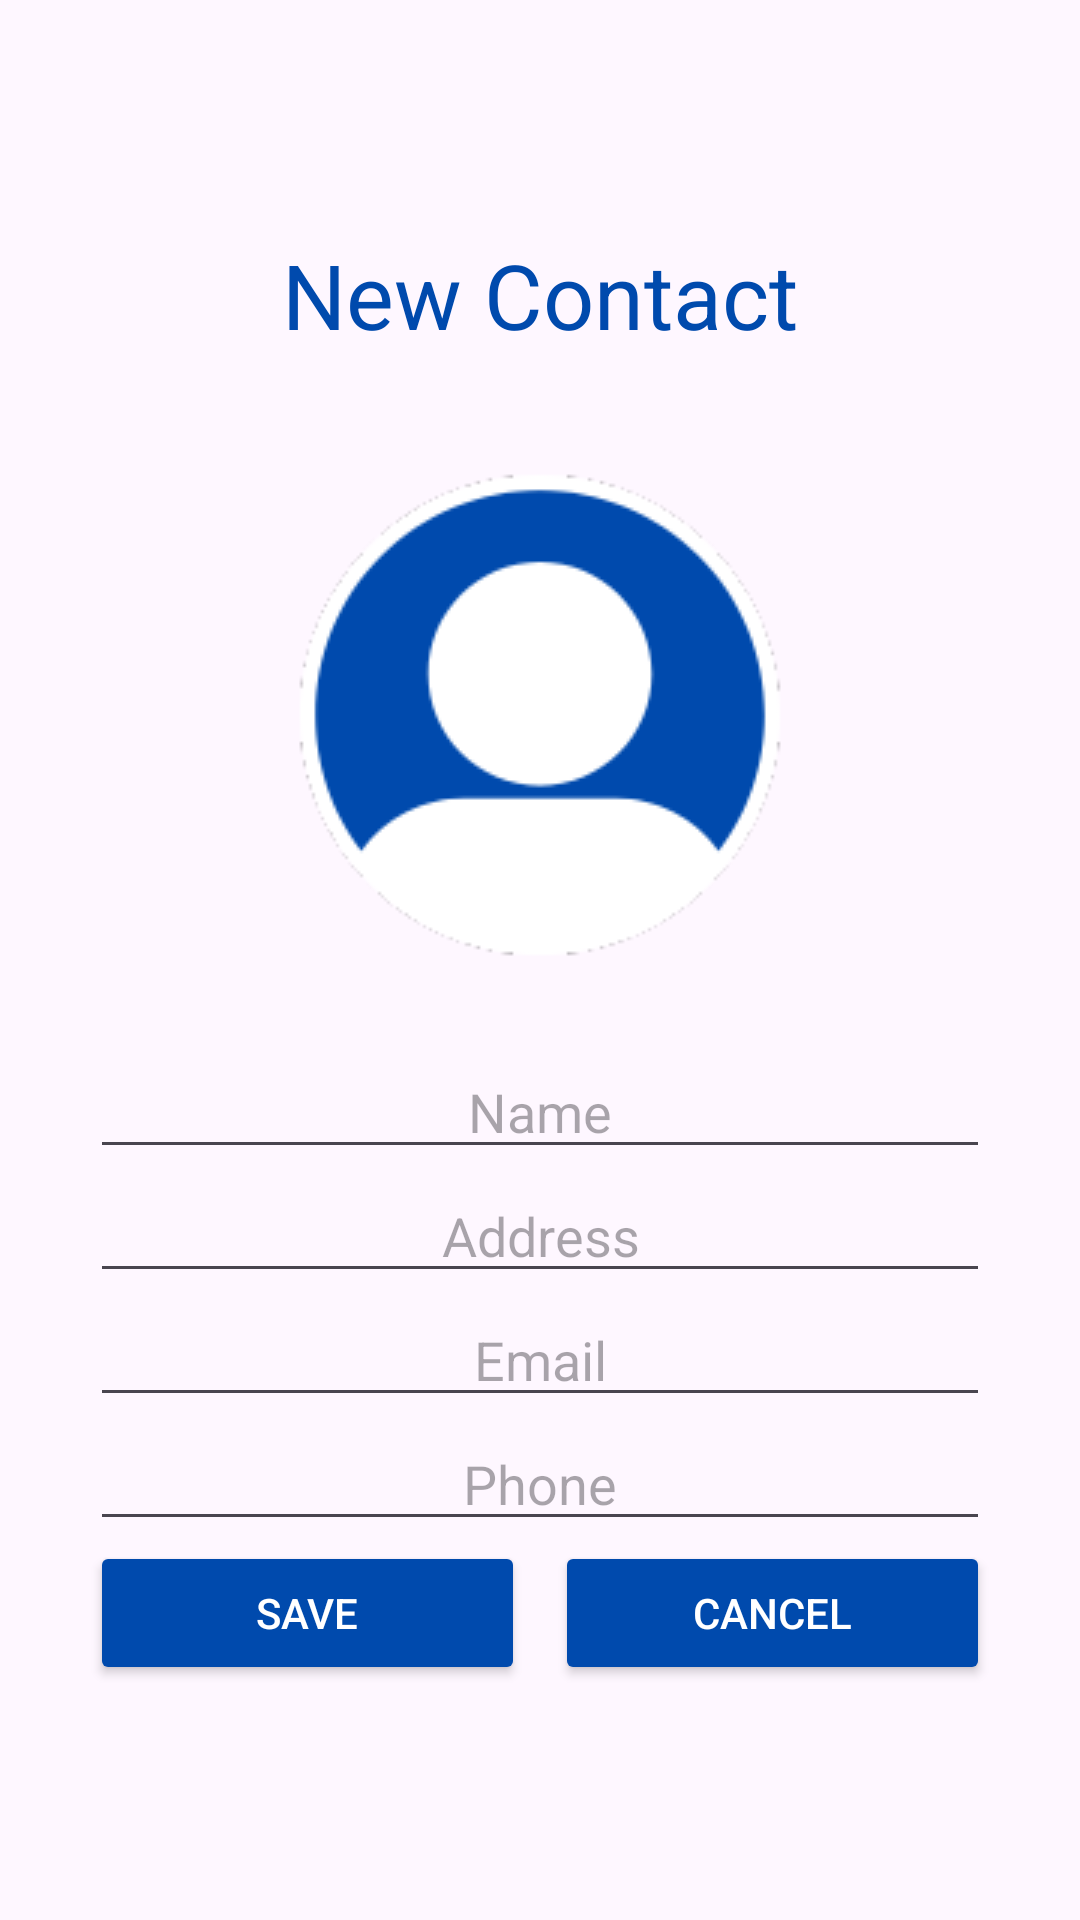

Write the Android layout XML for this screen, with the resource values it uses.
<!-- AndroidManifest.xml: application theme Theme.App21 -->
<!-- res/layout/activity_new_contact.xml -->
<?xml version="1.0" encoding="utf-8"?>
<LinearLayout xmlns:android="http://schemas.android.com/apk/res/android"
    xmlns:app="http://schemas.android.com/apk/res-auto"
    xmlns:tools="http://schemas.android.com/tools"
    android:layout_width="match_parent"
    android:layout_height="match_parent"
    android:gravity="center"
    android:orientation="vertical"
    android:padding="30dp"
    tools:context=".ui.NewContactActivity">

    <TextView
        android:layout_width="match_parent"
        android:layout_height="wrap_content"
        android:layout_marginBottom="10dp"
        android:gravity="center"
        android:text="New Contact"
        android:textColor="@color/principal"
        android:textSize="30sp" />

    <ImageView
        android:id="@+id/image_Contact"
        android:layout_width="match_parent"
        android:layout_height="200dp"
        android:layout_margin="10dp"
        android:src="@drawable/noprofile" />

    <EditText
        android:id="@+id/edit_Name"
        android:layout_width="match_parent"
        android:layout_height="wrap_content"
        android:gravity="center"
        android:hint="Name" />

    <EditText
        android:id="@+id/edit_Address"
        android:layout_width="match_parent"
        android:layout_height="wrap_content"
        android:gravity="center"
        android:hint="Address" />

    <EditText
        android:id="@+id/edit_Email"
        android:layout_width="match_parent"
        android:layout_height="wrap_content"
        android:gravity="center"
        android:hint="Email"
        android:inputType="textEmailAddress" />

    <EditText
        android:id="@+id/edit_Phone"
        android:layout_width="match_parent"
        android:layout_height="wrap_content"
        android:gravity="center"
        android:hint="Phone"
        android:inputType="phone" />

    <LinearLayout
        android:layout_width="match_parent"
        android:layout_height="wrap_content"
        android:orientation="horizontal">

        <Button
            android:id="@+id/button_Save"
            android:layout_width="0dp"
            android:layout_height="wrap_content"
            android:layout_marginEnd="5dp"
            android:layout_weight="1"
            android:backgroundTint="@color/principal"
            android:text="Save"
            android:textAllCaps="true"
            android:textColor="@color/white" />

        <Button
            android:id="@+id/button_Cancel"
            android:layout_width="0dp"
            android:layout_height="wrap_content"
            android:layout_marginStart="5dp"
            android:layout_weight="1"
            android:backgroundTint="@color/principal"
            android:text="Cancel"
            android:textAllCaps="true"
            android:textColor="@color/white" />

    </LinearLayout>

</LinearLayout>
<!-- resources referenced by this layout -->
<resources>
  <color name="principal">#004AAD</color>
  <color name="white">#FFFFFF</color>
  <!-- drawable noprofile: png bitmap (drawable, 9767 bytes) -->
  <style name="Theme.App21" parent="Base.Theme.App21" />
  <style name="Base.Theme.App21" parent="Theme.Material3.DayNight.NoActionBar">
          
          
      </style>
</resources>
